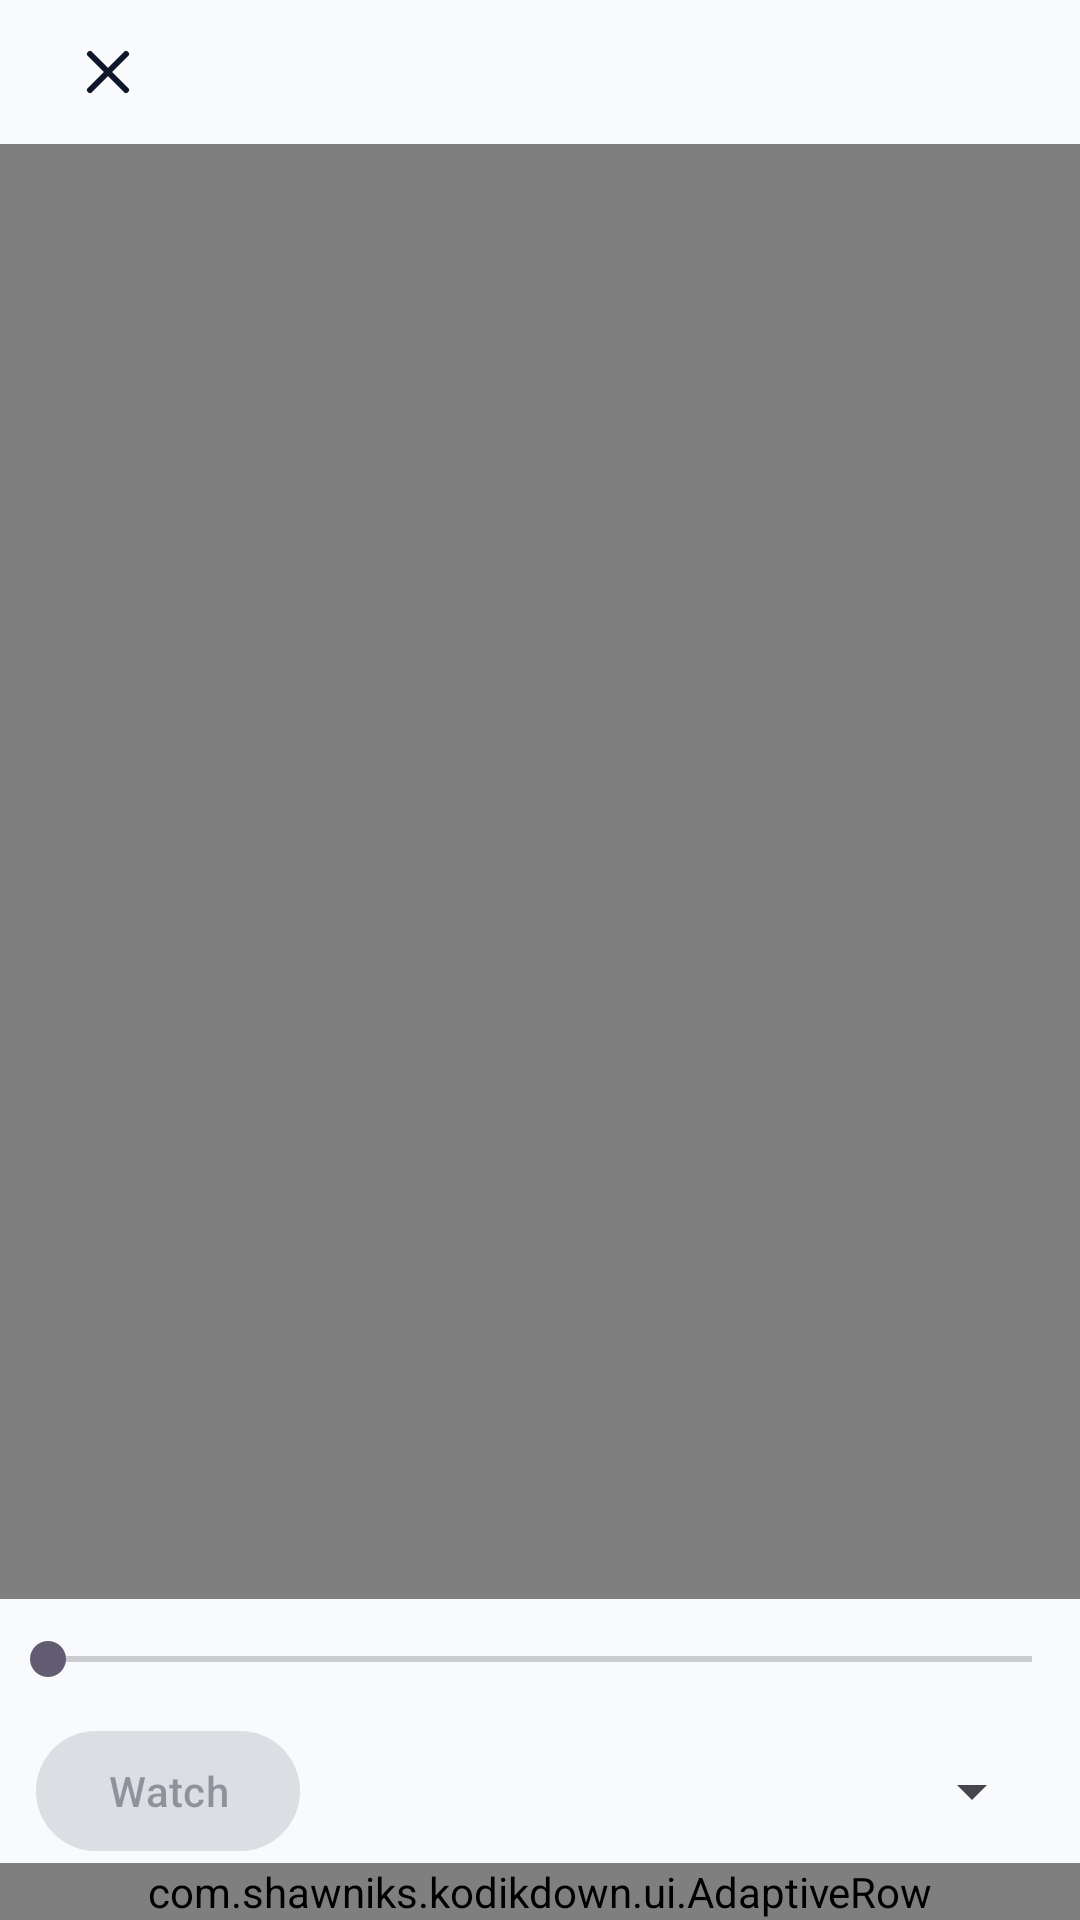

Write the Android layout XML for this screen, with the resource values it uses.
<!-- AndroidManifest.xml: application theme Theme.KodikDown -->
<!-- res/layout/activity_player.xml -->
<?xml version="1.0" encoding="utf-8"?>
<LinearLayout xmlns:android="http://schemas.android.com/apk/res/android"
    xmlns:app="http://schemas.android.com/apk/res-auto"
    android:layout_width="match_parent"
    android:layout_height="match_parent"
    android:background="?attr/app_background"
    android:orientation="vertical">

    <LinearLayout
        android:id="@+id/playerHeader"
        android:layout_width="match_parent"
        android:layout_height="wrap_content"
        android:gravity="center_vertical"
        android:paddingHorizontal="12dp">

        <ImageButton
            android:id="@+id/playerClose"
            android:layout_width="48dp"
            android:layout_height="48dp"
            android:background="?attr/selectableItemBackgroundBorderless"
            android:contentDescription="@string/close"
            android:src="@drawable/ic_close"
            app:tint="?attr/app_text" />

        <TextView
            android:id="@+id/playerTitle"
            android:layout_width="0dp"
            android:layout_height="wrap_content"
            android:layout_weight="1"
            android:ellipsize="end"
            android:maxLines="1"
            android:textAppearance="?attr/textAppearanceSubtitle1" />

    </LinearLayout>

    <FrameLayout
        android:layout_width="match_parent"
        android:layout_height="0dp"
        android:layout_weight="1"
        android:background="@android:color/black">

        <VideoView
            android:id="@+id/video"
            android:layout_width="match_parent"
            android:layout_height="match_parent"
            android:layout_gravity="center" />

        <TextView
            android:id="@+id/playerError"
            android:layout_width="match_parent"
            android:layout_height="wrap_content"
            android:layout_gravity="center"
            android:gravity="center"
            android:padding="20dp"
            android:text="@string/player_error"
            android:textColor="@android:color/white"
            android:visibility="gone" />

    </FrameLayout>

    <SeekBar
        android:id="@+id/playerPosition"
        android:layout_width="match_parent"
        android:layout_height="40dp"
        android:contentDescription="@string/player_position"
        android:enabled="false" />

    <LinearLayout
        android:layout_width="match_parent"
        android:layout_height="wrap_content"
        android:gravity="center_vertical"
        android:paddingHorizontal="12dp">

        <com.google.android.material.button.MaterialButton
            android:id="@+id/playerToggle"
            android:layout_width="wrap_content"
            android:layout_height="wrap_content"
            android:enabled="false"
            android:text="@string/play" />

        <TextView
            android:id="@+id/playerTime"
            android:layout_width="0dp"
            android:layout_height="wrap_content"
            android:layout_weight="1"
            android:gravity="center"
            android:textColor="?attr/app_text_muted" />

        <Spinner
            android:id="@+id/playerSpeed"
            android:layout_width="wrap_content"
            android:layout_height="48dp"
            android:contentDescription="@string/player_speed" />

    </LinearLayout>

    <com.shawniks.kodikdown.ui.AdaptiveRow
        android:layout_width="match_parent"
        android:layout_height="wrap_content"
        android:gravity="center"
        android:orientation="horizontal">

        <com.google.android.material.button.MaterialButton
            android:id="@+id/playerFullscreen"
            style="?attr/materialButtonOutlinedStyle"
            android:layout_width="wrap_content"
            android:layout_height="wrap_content"
            android:text="@string/player_fullscreen" />

        <com.google.android.material.button.MaterialButton
            android:id="@+id/playerExternal"
            style="?attr/materialButtonOutlinedStyle"
            android:layout_width="wrap_content"
            android:layout_height="wrap_content"
            android:text="@string/player_external" />

    </com.shawniks.kodikdown.ui.AdaptiveRow>
</LinearLayout>
<!-- resources referenced by this layout -->
<resources>
  <!-- drawable ic_close (drawable) -->
  <vector xmlns:android="http://schemas.android.com/apk/res/android"
      android:width="24dp"
      android:height="24dp"
      android:viewportWidth="24"
      android:viewportHeight="24">
      <path
          android:strokeColor="#FFFFFFFF"
          android:strokeWidth="2"
          android:strokeLineCap="round"
          android:strokeLineJoin="round"
          android:pathData="M6,6l12,12M18,6L6,18" />
  </vector>
  <string name="close">Close</string>
  <string name="play">Watch</string>
  <string name="player_error">Could not play this video. Try opening it in an external player.</string>
  <string name="player_external">Open externally</string>
  <string name="player_fullscreen">Full screen</string>
  <string name="player_position">Playback position</string>
  <string name="player_speed">Playback speed</string>
  <style name="Theme.KodikDown" parent="Theme.Material3.DayNight.NoActionBar">
          <item name="android:statusBarColor">?attr/app_surface</item>
          <item name="android:windowLightStatusBar">true</item>
          <item name="android:navigationBarColor">?attr/app_background</item>
          <item name="android:windowBackground">?attr/app_background</item>
          <item name="android:windowAnimationStyle">@style/WindowAnimation.NoAnimation</item>
  
          
          <item name="colorPrimary">@color/light_accent</item>
          <item name="colorOnPrimary">@color/white</item>
          <item name="colorSurface">@color/light_surface</item>
          <item name="colorOnSurface">@color/light_text</item>
          <item name="colorOutline">@color/light_border</item>
  
          
          <item name="app_background">@color/light_background</item>
          <item name="app_surface">@color/light_surface</item>
          <item name="app_surface_alt">@color/light_surface_alt</item>
          <item name="app_border">@color/light_border</item>
          <item name="app_border_strong">@color/light_border_strong</item>
          <item name="app_text">@color/light_text</item>
          <item name="app_text_muted">@color/light_text_muted</item>
          <item name="app_accent">@color/light_accent</item>
          <item name="app_accent_hover">@color/light_accent_hover</item>
          <item name="app_accent_soft">@color/light_accent_soft</item>
          <item name="app_success">@color/light_success</item>
          <item name="app_danger">@color/light_danger</item>
          <item name="app_warning">@color/light_warning</item>
      </style>
  <style name="WindowAnimation.NoAnimation" parent="@android:style/Animation.Activity">
          <item name="android:activityOpenEnterAnimation">@anim/no_anim</item>
          <item name="android:activityOpenExitAnimation">@anim/no_anim</item>
          <item name="android:activityCloseEnterAnimation">@anim/no_anim</item>
          <item name="android:activityCloseExitAnimation">@anim/no_anim</item>
          <item name="android:taskOpenEnterAnimation">@anim/no_anim</item>
          <item name="android:taskOpenExitAnimation">@anim/no_anim</item>
          <item name="android:taskCloseEnterAnimation">@anim/no_anim</item>
          <item name="android:taskCloseExitAnimation">@anim/no_anim</item>
      </style>
  <color name="light_accent">#2563EB</color>
  <color name="white">#FFFFFF</color>
  <color name="light_surface">#FFFFFF</color>
  <color name="light_text">#0F172A</color>
  <color name="light_border">#E2E8F0</color>
  <color name="light_background">#F8FAFC</color>
  <color name="light_surface_alt">#F1F5F9</color>
  <color name="light_border_strong">#CBD5E1</color>
  <color name="light_text_muted">#64748B</color>
  <color name="light_accent_hover">#1D4ED8</color>
  <color name="light_accent_soft">#EFF6FF</color>
  <color name="light_success">#16A34A</color>
  <color name="light_danger">#DC2626</color>
  <color name="light_warning">#D97706</color>
</resources>
